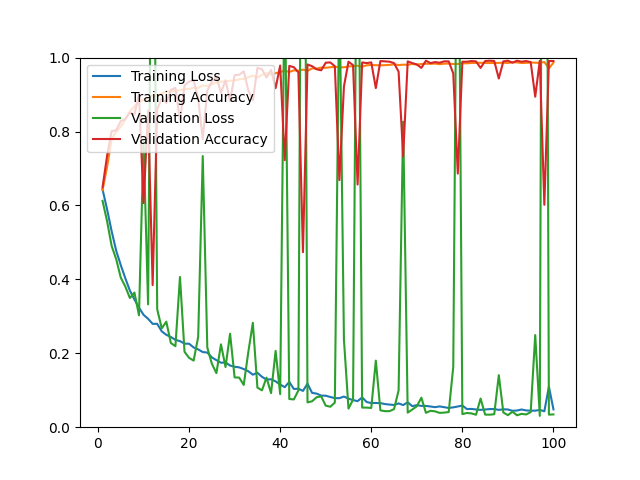

Data behind this chart, as committed beside it:
epoch, loss, acc, val_loss, val_acc
1, 0.6436, 0.6414, 0.6125, 0.6490
2, 0.5892, 0.7042, 0.5571, 0.7344
3, 0.5301, 0.7797, 0.4903, 0.8013
4, 0.4774, 0.7997, 0.4545, 0.8032
5, 0.4385, 0.8132, 0.4048, 0.8282
6, 0.4030, 0.8325, 0.3805, 0.8338
7, 0.3697, 0.8545, 0.3495, 0.8514
8, 0.3457, 0.8673, 0.3643, 0.8459
9, 0.3235, 0.8811, 0.3028, 0.9016
10, 0.3041, 0.8855, 0.7732, 0.6063
11, 0.2933, 0.8905, 0.3323, 0.8570
12, 0.2796, 0.8976, 1.911, 0.3844
13, 0.2797, 0.8967, 0.3191, 0.8607
14, 0.2593, 0.9023, 0.2674, 0.8895
15, 0.2500, 0.9089, 0.2855, 0.8774
16, 0.2440, 0.9084, 0.2278, 0.9127
17, 0.2363, 0.9096, 0.2192, 0.9183
18, 0.2329, 0.9122, 0.4064, 0.8292
19, 0.2261, 0.9140, 0.2040, 0.9248
20, 0.2258, 0.9153, 0.1877, 0.9350
21, 0.2158, 0.9184, 0.1802, 0.9387
22, 0.2105, 0.9180, 0.2446, 0.8886
23, 0.2033, 0.9247, 0.7336, 0.7799
24, 0.2020, 0.9232, 0.2153, 0.9109
25, 0.1889, 0.9278, 0.1718, 0.9350
26, 0.1814, 0.9328, 0.1463, 0.9489
27, 0.1744, 0.9350, 0.2242, 0.9044
28, 0.1751, 0.9352, 0.1628, 0.9387
29, 0.1668, 0.9375, 0.2528, 0.8821
30, 0.1636, 0.9378, 0.1347, 0.9526
31, 0.1619, 0.9412, 0.1342, 0.9536
32, 0.1573, 0.9423, 0.1144, 0.9629
33, 0.1515, 0.9468, 0.2029, 0.9118
34, 0.1421, 0.9514, 0.2825, 0.8839
35, 0.1472, 0.9457, 0.1072, 0.9721
36, 0.1364, 0.9533, 0.0997, 0.9684
37, 0.1287, 0.9575, 0.1342, 0.9461
38, 0.1298, 0.9543, 0.0921, 0.9666
39, 0.1239, 0.9579, 0.2065, 0.9174
40, 0.1153, 0.9609, 0.0895, 0.9786
41, 0.1083, 0.9651, 1.253, 0.7224
42, 0.1225, 0.9609, 0.0763, 0.9777
43, 0.1035, 0.9656, 0.0751, 0.9740
44, 0.1041, 0.9643, 0.0994, 0.9601
45, 0.0982, 0.9675, 2.506, 0.4735
46, 0.1177, 0.9643, 0.0671, 0.9814
47, 0.0930, 0.9707, 0.0701, 0.9768
48, 0.0909, 0.9701, 0.0811, 0.9684
49, 0.0855, 0.9731, 0.0834, 0.9656
50, 0.0852, 0.9723, 0.0583, 0.9861
51, 0.0818, 0.9740, 0.0554, 0.9870
52, 0.0786, 0.9750, 0.0665, 0.9768
53, 0.0786, 0.9737, 1.201, 0.6685
54, 0.0829, 0.9738, 0.2368, 0.9220
55, 0.0773, 0.9761, 0.0503, 0.9889
56, 0.0733, 0.9769, 0.0744, 0.9796
57, 0.0705, 0.9780, 1.713, 0.6565
58, 0.0805, 0.9755, 0.0531, 0.9870
59, 0.0681, 0.9791, 0.0530, 0.9851
60, 0.0653, 0.9802, 0.0521, 0.9870
... 40 more rows
